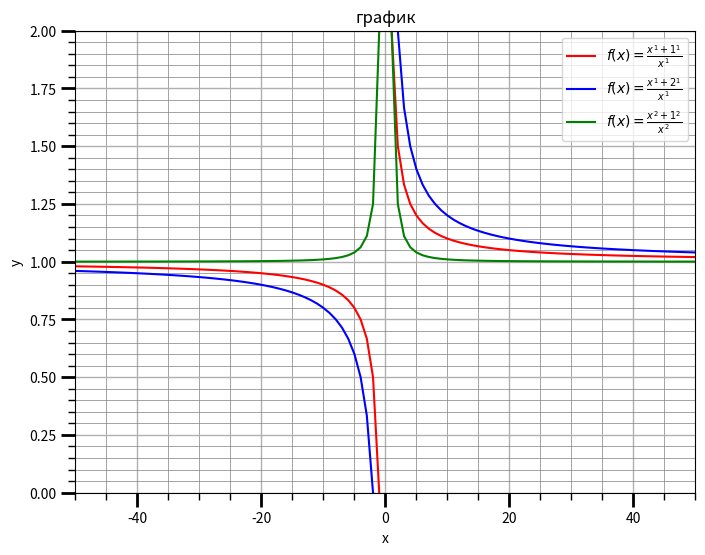
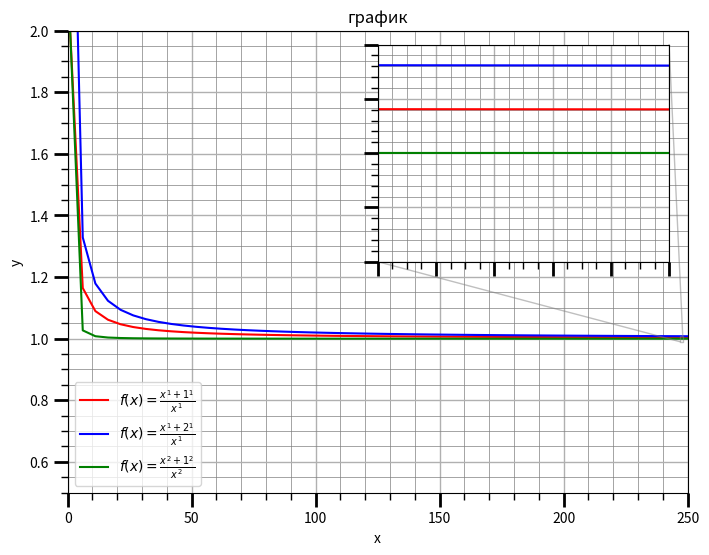
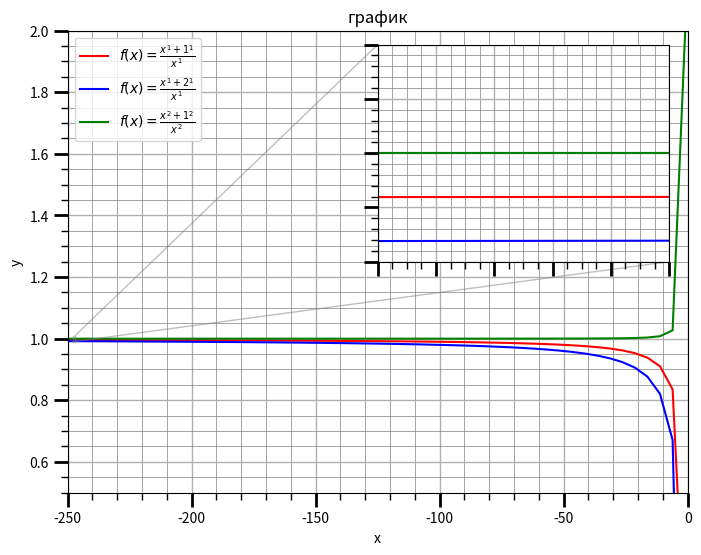
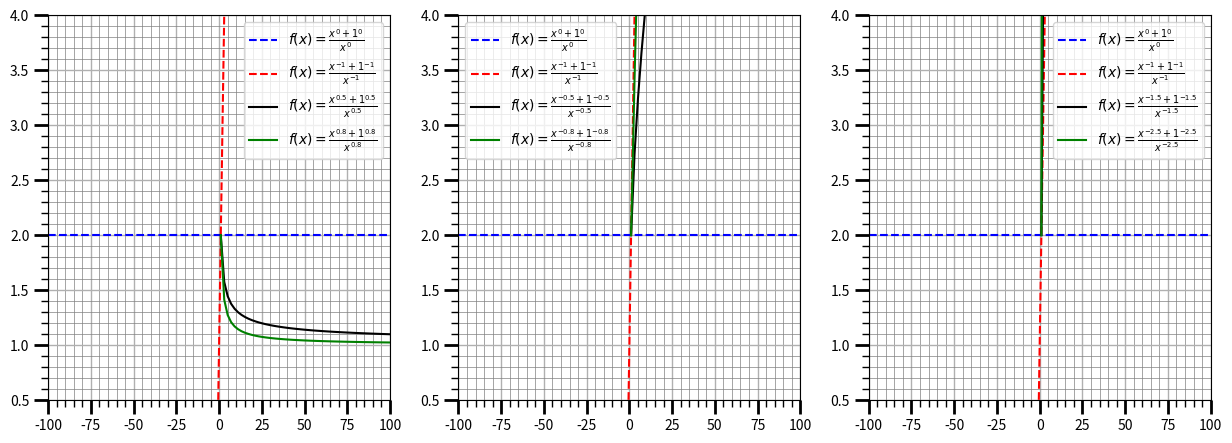

Write the Python code that produced these figures, in order.
import numpy as np
import matplotlib.pyplot as plt
from matplotlib import cbook
from matplotlib.ticker import *
from mpl_toolkits.axes_grid1.inset_locator import inset_axes
fig, ax = plt.subplots(figsize=(8, 6))

def f(x, a, b):
    if x != 0:
        return (pow(x,b) + pow(a,b)) / pow(x,b)
    else:
        return '!'

def raz(a, b):
    for i in range(-50, 50):
        if f(i, a, b) == '!':
            return i

#1

xleft1 = np.linspace(raz(1, 1) - 50, raz(1, 1) - 1)
xright1 = np.linspace(raz(1, 1) + 1, raz(1, 1) + 50)
yleft1 = [f(i, 1, 1) for i in xleft1]
yright1 = [f(i, 1, 1) for i in xright1]
plt.plot(xleft1, yleft1, label=r'$f(x)=\frac{x^{1} + 1^{1}}{x^{1}}$', color='red')
plt.plot(xright1, yright1, color='red')

xleft2 = np.linspace(raz(2, 1) - 50, raz(2, 1) - 1)
xright2 = np.linspace(raz(2, 1) + 1, raz(2, 1) + 50)
yleft2 = [f(i, 2, 1) for i in xleft2]
yright2 = [f(i, 2, 1) for i in xright2]
plt.plot(xleft2, yleft2, label=r'$f(x)=\frac{x^{1} + 2^{1}}{x^{1}}$', color='blue')
plt.plot(xright2, yright2, color='blue')

xleft3 = np.linspace(raz(1, 2) - 50, raz(1, 2) - 1)
xright3 = np.linspace(raz(1, 2) + 1, raz(1, 2) + 50)
yleft3 = [f(i, 1, 2) for i in xleft3]
yright3 = [f(i, 1, 2) for i in xright3]
plt.plot(xleft3, yleft3, label=r'$f(x)=\frac{x^{2} + 1^{2}}{x^{2}}$', color='green')
plt.plot(xright3, yright3, color='green')

plt.xlabel('x')  # для оси x
plt.ylabel('y')  # для оси y
plt.title('график')  # заголовок
plt.legend()

plt.grid(which='major', linewidth=1)
plt.grid(which='minor', color='grey' ,linewidth=0.5)
ax.xaxis.set_minor_locator(AutoMinorLocator())
ax.yaxis.set_minor_locator(AutoMinorLocator())
plt.tick_params(which='major', length=10, width=2)
plt.tick_params(which='minor', length=5, width=1)

plt.ylim(0, 2)
plt.xlim(-50, 50)

plt.show()

#2
fig, ax = plt.subplots(figsize=(8, 6))

x1, x2, y1, y2 = 247, 248, 0.99, 1.01  
axins = ax.inset_axes(
    [0.5, 0.5, 0.47, 0.47],
    xlim=(x1, x2), ylim=(y1, y2), xticklabels=[], yticklabels=[])


def f(x, a, b):
    if x != 0:
        return (pow(x,b) + pow(a,b)) / pow(x,b)
    else:
        return '!'

def raz(a, b):
    for i in range(-50, 50):
        if f(i, a, b) == '!':
            return i

for i in ax, axins:
    xright1 = np.linspace(raz(1, 1) + 1, raz(1, 1) + 250)
    yright1 = [f(i, 1, 1) for i in xright1]
    i.plot(xright1, yright1, label=r'$f(x)=\frac{x^{1} + 1^{1}}{x^{1}}$', color='red')

    xright2 = np.linspace(raz(2, 1) + 1, raz(2, 1) + 250)
    yright2 = [f(i, 2, 1) for i in xright2]
    i.plot(xright2, yright2, label=r'$f(x)=\frac{x^{1} + 2^{1}}{x^{1}}$', color='blue')

    xright3 = np.linspace(raz(1, 2) + 1, raz(1, 2) + 250)
    yright3 = [f(i, 1, 2) for i in xright3]
    i.plot(xright3, yright3, label=r'$f(x)=\frac{x^{2} + 1^{2}}{x^{2}}$', color='green')

    i.grid(which='major', linewidth=1)
    i.grid(which='minor', color='grey' ,linewidth=0.5)
    i.xaxis.set_minor_locator(AutoMinorLocator())
    i.yaxis.set_minor_locator(AutoMinorLocator())
    i.tick_params(which='major', length=10, width=2)
    i.tick_params(which='minor', length=5, width=1)

plt.xlabel('x')  # для оси x
plt.ylabel('y')  # для оси y
plt.title('график')  # заголовок
plt.legend()

plt.ylim(0.5, 2)
plt.xlim(0, 250)

ax.indicate_inset_zoom(axins, edgecolor="grey")

plt.show()

#3
fig, ax = plt.subplots(figsize=(8, 6))

x1, x2, y1, y2 = -247, -248, 0.99, 1.01
axins = ax.inset_axes(
    [0.5, 0.5, 0.47, 0.47],
    xlim=(x1, x2), ylim=(y1, y2), xticklabels=[], yticklabels=[])


def f(x, a, b):
    if x != 0:
        return (pow(x,b) + pow(a,b)) / pow(x,b)
    else:
        return '!'

def raz(a, b):
    for i in range(-50, 50):
        if f(i, a, b) == '!':
            return i

for i in ax, axins:
    xleft1 = np.linspace(raz(1, 1) - 250, raz(1, 1) - 1)
    yleft1 = [f(i, 1, 1) for i in xleft1]
    i.plot(xleft1, yleft1, label=r'$f(x)=\frac{x^{1} + 1^{1}}{x^{1}}$', color='red')

    xleft2 = np.linspace(raz(2, 1) - 250, raz(2, 1) - 1)
    yleft2 = [f(i, 2, 1) for i in xleft2]
    i.plot(xleft2, yleft2,label=r'$f(x)=\frac{x^{1} + 2^{1}}{x^{1}}$', color='blue')
    xleft3 = np.linspace(raz(1, 2) - 250, raz(1, 2) - 1)
    yleft3 = [f(i, 1, 2) for i in xleft3]
    i.plot(xleft3, yleft3, label=r'$f(x)=\frac{x^{2} + 1^{2}}{x^{2}}$', color='green')

    i.grid(which='major', linewidth=1)
    i.grid(which='minor', color='grey' ,linewidth=0.5)
    i.xaxis.set_minor_locator(AutoMinorLocator())
    i.yaxis.set_minor_locator(AutoMinorLocator())
    i.tick_params(which='major', length=10, width=2)
    i.tick_params(which='minor', length=5, width=1)

plt.xlabel('x')  # для оси x
plt.ylabel('y')  # для оси y
plt.title('график')  # заголовок
plt.legend()

plt.ylim(0.5, 2)
plt.xlim(-250, 0)

ax.indicate_inset_zoom(axins, edgecolor="grey")

plt.show()
#4
fig, ax = plt.subplots(1, 3, figsize=(15, 5))



def f(x, a, b):
    if x != 0:
        return (pow(x,b) + pow(a,b)) / pow(x,b)
    else:
        return '!'

def raz(a, b):
    for i in range(-50, 50):
        if f(i, a, b) == '!':
            return i

for i in range(3):
    xobsh1 = np.linspace( -100, 100)
    yobsh1 = [f(i, 1, 0) for i in xobsh1]
    ax[i].plot(xobsh1, yobsh1, 'b--', label=r'$f(x)=\frac{x^{0} + 1^{0}}{x^{0}}$' )

    xobsh2 = np.linspace(-100, 100)
    yobsh2 = [f(i, 1, -1) for i in xobsh2]
    ax[i].plot(xobsh2, yobsh2, 'r--', label=r'$f(x)=\frac{x^{-1} + 1^{-1}}{x^{-1}}$' )


    ax[i].grid(which='major', linewidth=1)
    ax[i].grid(which='minor', color='grey' ,linewidth=0.5)
    ax[i].xaxis.set_minor_locator(AutoMinorLocator())
    ax[i].yaxis.set_minor_locator(AutoMinorLocator())
    ax[i].tick_params(which='major', length=10, width=2)
    ax[i].tick_params(which='minor', length=5, width=1)

    ax[i].set_ylim(0.5, 4)
    ax[i].set_xlim(-100, 100)



xleft11 = np.linspace(raz(1, 0.5) - 100, raz(1, 0.5) - 1)
xright11 = np.linspace(raz(1, 0.5) + 1, raz(1, 0.5) + 100)
yleft11 = [f(i, 1, 0.5) for i in xleft11]
yright11 = [f(i, 1, 0.5) for i in xright11]
ax[0].plot(xleft11, yleft11, label=r'$f(x)=\frac{x^{0.5} + 1^{0.5}}{x^{0.5}}$', color='black')
ax[0].plot(xright11, yright11, color='black')

xleft12 = np.linspace(raz(1, 0.8) - 100, raz(1, 0.8) - 1)
xright12 = np.linspace(raz(1, 0.8) + 1, raz(1, 0.8) + 100)
yleft12 = [f(i, 1, 0.8) for i in xleft12]
yright12 = [f(i, 1, 0.8) for i in xright12]
ax[0].plot(xleft12, yleft12, label=r'$f(x)=\frac{x^{0.8} + 1^{0.8}}{x^{0.8}}$', color='green')
ax[0].plot(xright12, yright12, color='green')

ax[0].legend()


xleft21 = np.linspace(raz(1, -0.5) - 100, raz(1, -0.5) - 1)
xright21 = np.linspace(raz(1, -0.5) + 1, raz(1, -0.5) + 100)
yleft21 = [f(i, 1, -0.5) for i in xleft21]
yright21 = [f(i, 1, -0.5) for i in xright21]
ax[1].plot(xleft21, yleft21, label=r'$f(x)=\frac{x^{-0.5} + 1^{-0.5}}{x^{-0.5}}$', color='black')
ax[1].plot(xright21, yright21, color='black')

xleft22 = np.linspace(raz(1, -0.8) - 100, raz(1, -0.8) - 1)
xright22 = np.linspace(raz(1, -0.8) + 1, raz(1, -0.8) + 100)
yleft22 = [f(i, 1, -0.8) for i in xleft22]
yright22 = [f(i, 1, -0.8) for i in xright22]
ax[1].plot(xleft22, yleft22, label=r'$f(x)=\frac{x^{-0.8} + 1^{-0.8}}{x^{-0.8}}$', color='green')
ax[1].plot(xright22, yright22, color='green')

ax[1].legend()


xleft31 = np.linspace(raz(1, -1.5) - 100, raz(1, -1.5) - 1)
xright31 = np.linspace(raz(1, -1.5) + 1, raz(1, -1.5) + 100)
yleft31 = [f(i, 1, -1.5) for i in xleft31]
yright31 = [f(i, 1, -1.5) for i in xright31]
ax[2].plot(xleft31, yleft31, label=r'$f(x)=\frac{x^{-1.5} + 1^{-1.5}}{x^{-1.5}}$', color='black')
ax[2].plot(xright31, yright31, color='black')

xleft32 = np.linspace(raz(1, -2.5) - 100, raz(1, -2.5) - 1)
xright32 = np.linspace(raz(1, -2.5) + 1, raz(1, -2.5) + 100)
yleft32 = [f(i, 1, -2.5) for i in xleft32]
yright32 = [f(i, 1, -2.5) for i in xright32]
ax[2].plot(xleft32, yleft32, label=r'$f(x)=\frac{x^{-2.5} + 1^{-2.5}}{x^{-2.5}}$', color='green')
ax[2].plot(xright32, yright32, color='green')

ax[2].legend()

plt.show()
